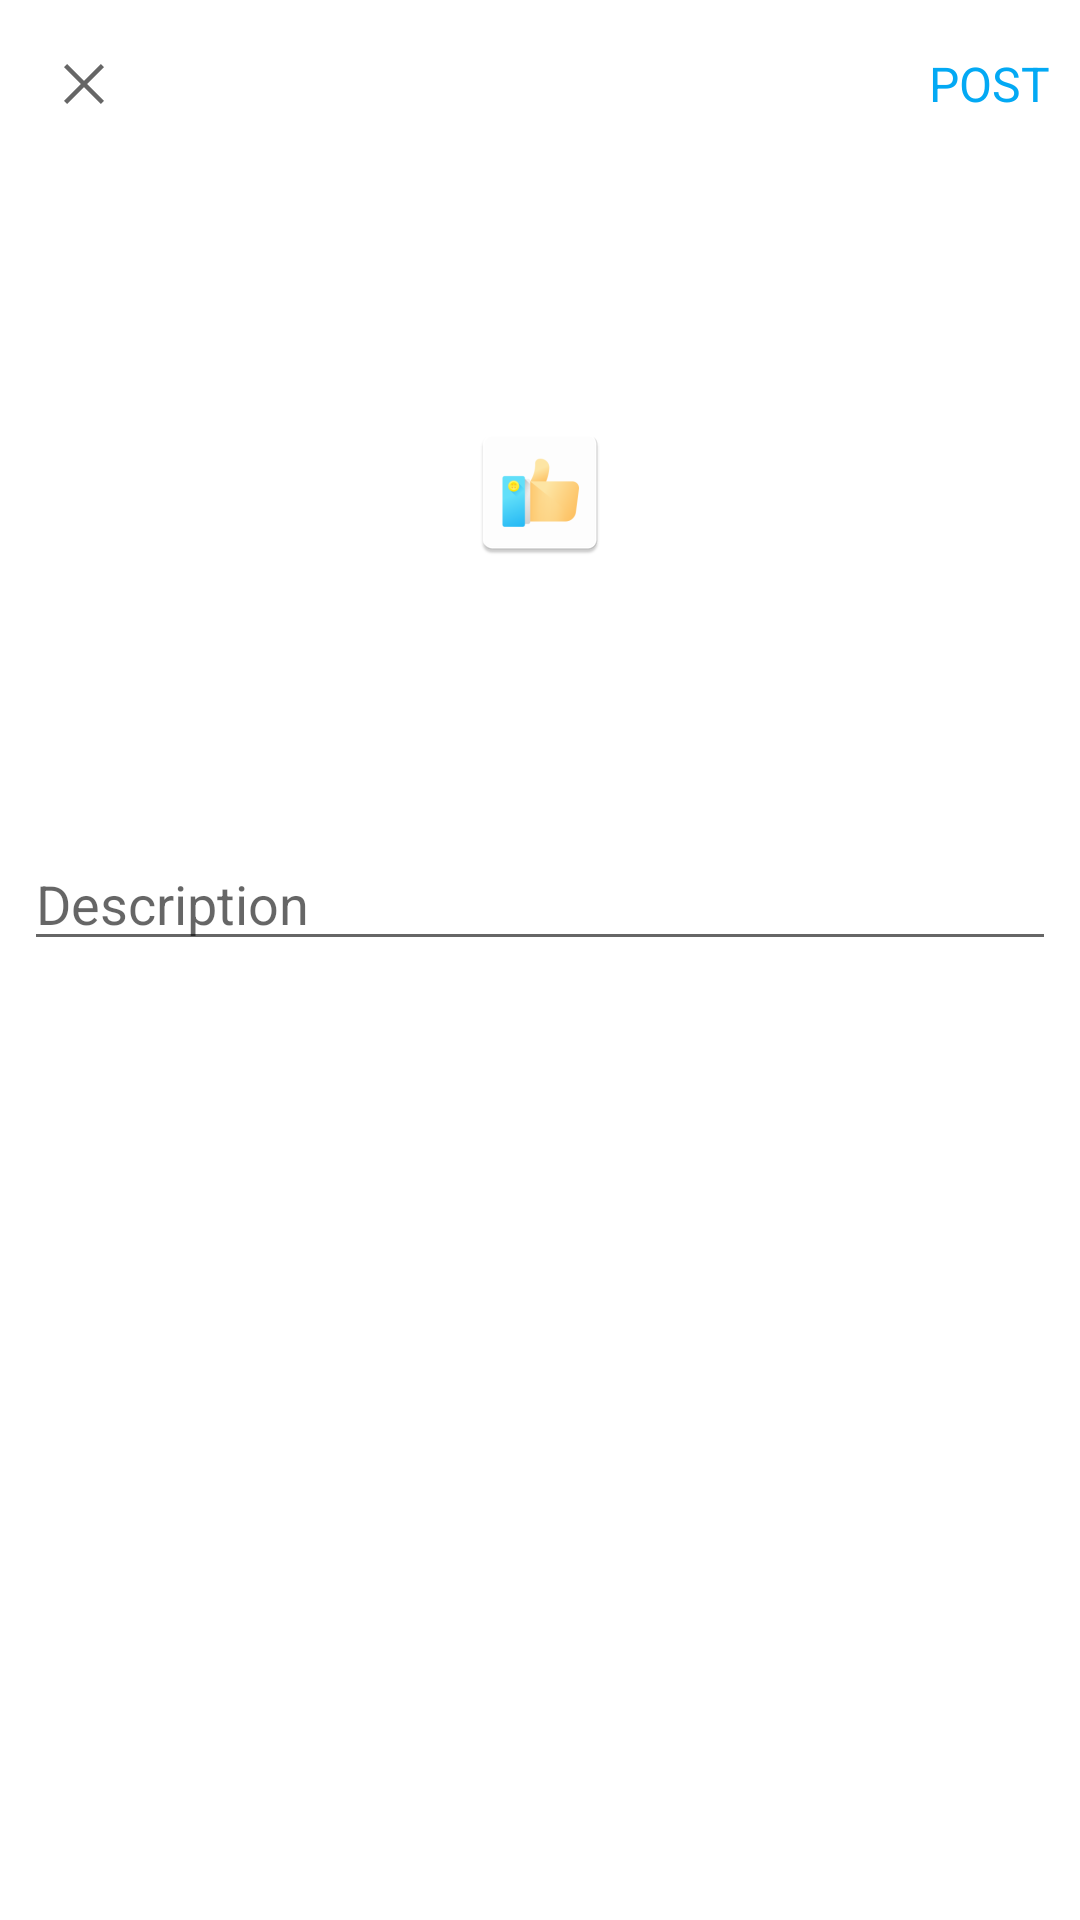

Produce the Android XML layout that renders to this screen, including the resource entries it uses.
<!-- AndroidManifest.xml: application theme Theme.Socify -->
<!-- res/layout/activity_post.xml -->
<?xml version="1.0" encoding="utf-8"?>
<LinearLayout xmlns:android="http://schemas.android.com/apk/res/android"
  xmlns:app="http://schemas.android.com/apk/res-auto"
  xmlns:tools="http://schemas.android.com/tools"
  android:id="@+id/main"
  android:layout_width="match_parent"
  android:layout_height="match_parent"
  android:orientation="vertical"
  tools:context=".ui.PostActivity">
  
  <com.google.android.material.appbar.AppBarLayout
    android:id="@+id/appbar"
    android:layout_width="match_parent"
    android:layout_height="wrap_content"
    android:background="?android:attr/windowBackground">

    <Toolbar
      android:id="@+id/toolbar"
      android:layout_width="match_parent"
      android:layout_height="wrap_content"
      android:background="?android:attr/windowBackground">

      <RelativeLayout
        android:layout_width="match_parent"
        android:layout_height="wrap_content">

        <ImageView
          android:id="@+id/close"
          android:layout_width="wrap_content"
          android:layout_height="wrap_content"
          android:layout_alignParentStart="true"
          android:src="@drawable/ic_close" />
        
        <TextView
          android:id="@+id/post"
          android:layout_width="wrap_content"
          android:layout_height="wrap_content"
          android:layout_marginEnd="10dp"
          android:layout_centerVertical="true"
          android:layout_alignParentEnd="true"
          android:text="@string/post"
          android:textSize="16sp"
          android:textColor="@color/colorPrimary" />

      </RelativeLayout>

    </Toolbar>

  </com.google.android.material.appbar.AppBarLayout>

  <LinearLayout
    android:layout_width="match_parent"
    android:layout_height="wrap_content"
    android:padding="8dp"
    android:orientation="vertical">

    <ImageView
      android:id="@+id/image_added"
      android:layout_width="match_parent"
      android:layout_height="200dp"
      android:layout_gravity="center"
      android:scaleType="centerInside"
      android:src="@mipmap/ic_launcher" />

    <EditText
      android:id="@+id/description"
      android:layout_width="match_parent"
      android:layout_height="wrap_content"
      android:layout_marginTop="15dp"
      android:hint="@string/description"
      android:maxLines="5" />

  </LinearLayout>

</LinearLayout>
<!-- resources referenced by this layout -->
<resources>
  <color name="colorPrimary">#03a9f4</color>
  <!-- drawable ic_close (drawable) -->
  <vector xmlns:android="http://schemas.android.com/apk/res/android"
      android:width="24dp"
      android:height="24dp"
      android:viewportWidth="960"
      android:viewportHeight="960"
      android:tint="?attr/colorControlNormal">
    <path
        android:fillColor="@android:color/black"
        android:pathData="M256,746.15L213.85,704L437.85,480L213.85,256L256,213.85L480,437.85L704,213.85L746.15,256L522.15,480L746.15,704L704,746.15L480,522.15L256,746.15Z"/>
  </vector>
  <!-- mipmap ic_launcher: png bitmap (mipmap-hdpi, 2658 bytes) -->
  <string name="description">Description</string>
  <string name="post">POST</string>
  <style name="Theme.Socify" parent="Theme.MaterialComponents.Light.NoActionBar">
      
      <item name="colorPrimary">@color/colorPrimary</item>
      <item name="colorPrimaryDark">@color/colorPrimaryDark</item>
      <item name="colorAccent">@color/colorAccent</item>
    </style>
  <color name="colorPrimaryDark">#03a9f4</color>
  <color name="colorAccent">#03a9f4</color>
</resources>
